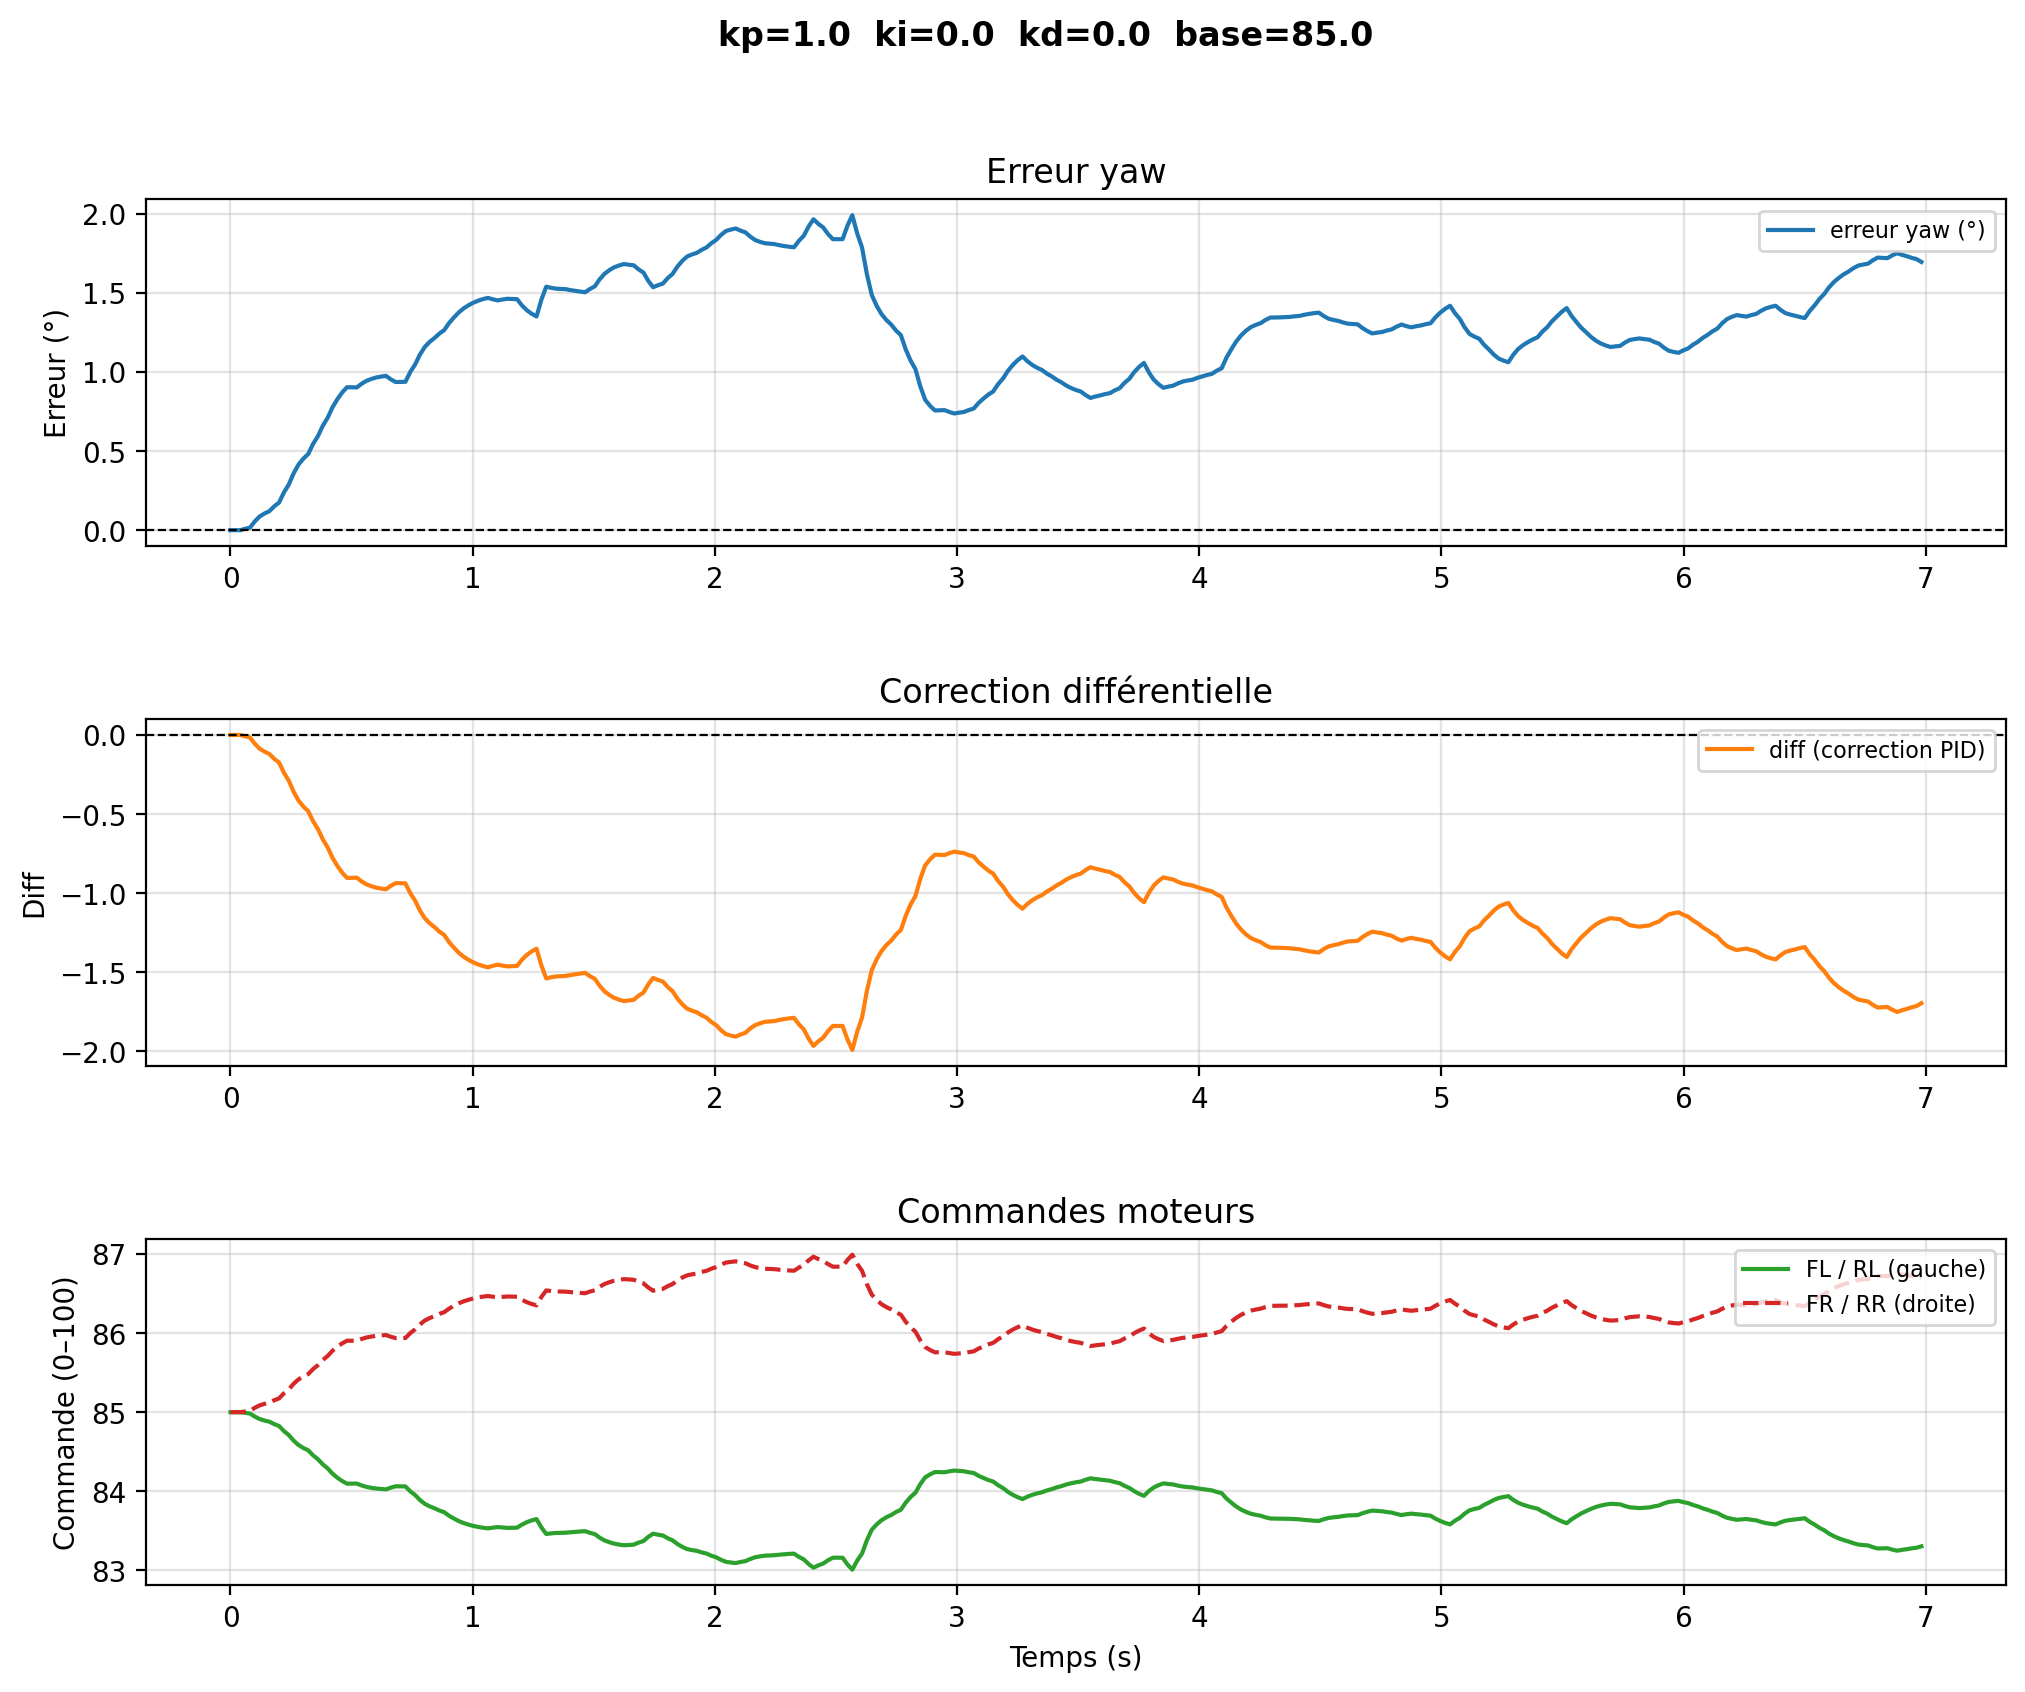

Source data for this figure (header and first rows):
# kp=1.0  ki=0.0  kd=0.0  base=85.0
time, yaw, err_deg, diff, fl, rl, fr, rr
1.2590007827384397e-06, -167.4, 0.0, -0.0, 85.0, 85.0, 85.0, 85.0
0.02006, -167.4, 0.0, -0.0, 85.0, 85.0, 85.0, 85.0
0.04012, -167.4, 0.0, -0.0, 85.0, 85.0, 85.0, 85.0
0.06018, -167.4, 0.008896, -0.008896, 84.99, 84.99, 85.01, 85.01
0.08024, -167.4, 0.01582, -0.01582, 84.98, 84.98, 85.02, 85.02
0.1003, -167.4, 0.05551, -0.05551, 84.94, 84.94, 85.06, 85.06
0.1204, -167.5, 0.0864, -0.0864, 84.91, 84.91, 85.09, 85.09
0.1404, -167.5, 0.1054, -0.1054, 84.89, 84.89, 85.11, 85.11
0.1605, -167.5, 0.1201, -0.1201, 84.88, 84.88, 85.12, 85.12
0.1805, -167.5, 0.1507, -0.1507, 84.85, 84.85, 85.15, 85.15
0.2006, -167.5, 0.1744, -0.1744, 84.83, 84.83, 85.17, 85.17
0.2206, -167.6, 0.2387, -0.2387, 84.76, 84.76, 85.24, 85.24
0.2407, -167.7, 0.2886, -0.2886, 84.71, 84.71, 85.29, 85.29
0.2608, -167.7, 0.3593, -0.3593, 84.64, 84.64, 85.36, 85.36
0.2808, -167.8, 0.4143, -0.4143, 84.59, 84.59, 85.41, 85.41
0.3009, -167.8, 0.452, -0.452, 84.55, 84.55, 85.45, 85.45
0.3209, -167.9, 0.4814, -0.4814, 84.52, 84.52, 85.48, 85.48
0.341, -167.9, 0.5449, -0.5449, 84.46, 84.46, 85.54, 85.54
0.3611, -168, 0.5943, -0.5943, 84.41, 84.41, 85.59, 85.59
0.3811, -168, 0.6595, -0.6595, 84.34, 84.34, 85.66, 85.66
0.4012, -168.1, 0.7102, -0.7102, 84.29, 84.29, 85.71, 85.71
0.4212, -168.1, 0.7763, -0.7763, 84.22, 84.22, 85.78, 85.78
0.4413, -168.2, 0.8278, -0.8278, 84.17, 84.17, 85.83, 85.83
0.4613, -168.2, 0.8704, -0.8704, 84.13, 84.13, 85.87, 85.87
0.4814, -168.3, 0.9036, -0.9036, 84.1, 84.1, 85.9, 85.9
0.5015, -168.3, 0.9027, -0.9027, 84.1, 84.1, 85.9, 85.9
0.5215, -168.3, 0.902, -0.902, 84.1, 84.1, 85.9, 85.9
0.5416, -168.3, 0.9256, -0.9256, 84.07, 84.07, 85.93, 85.93
0.5617, -168.3, 0.9439, -0.9439, 84.06, 84.06, 85.94, 85.94
0.5817, -168.3, 0.9557, -0.9557, 84.04, 84.04, 85.96, 85.96
0.6018, -168.3, 0.9648, -0.9648, 84.04, 84.04, 85.96, 85.96
0.6218, -168.3, 0.9707, -0.9707, 84.03, 84.03, 85.97, 85.97
0.6419, -168.3, 0.9752, -0.9752, 84.02, 84.02, 85.98, 85.98
0.6619, -168.3, 0.9534, -0.9534, 84.05, 84.05, 85.95, 85.95
0.682, -168.3, 0.9364, -0.9364, 84.06, 84.06, 85.94, 85.94
0.702, -168.3, 0.9371, -0.9371, 84.06, 84.06, 85.94, 85.94
0.7221, -168.3, 0.9377, -0.9377, 84.06, 84.06, 85.94, 85.94
0.7422, -168.4, 0.9991, -0.9991, 84, 84, 86, 86
0.7622, -168.4, 1.047, -1.047, 83.95, 83.95, 86.05, 86.05
0.7823, -168.5, 1.109, -1.109, 83.89, 83.89, 86.11, 86.11
0.8023, -168.5, 1.158, -1.158, 83.84, 83.84, 86.16, 86.16
0.8224, -168.6, 1.19, -1.19, 83.81, 83.81, 86.19, 86.19
0.8424, -168.6, 1.214, -1.214, 83.79, 83.79, 86.21, 86.21
0.8625, -168.6, 1.242, -1.242, 83.76, 83.76, 86.24, 86.24
0.8825, -168.6, 1.264, -1.264, 83.74, 83.74, 86.26, 86.26
0.9026, -168.7, 1.309, -1.309, 83.69, 83.69, 86.31, 86.31
0.9227, -168.7, 1.344, -1.344, 83.66, 83.66, 86.34, 86.34
0.9427, -168.7, 1.376, -1.376, 83.62, 83.62, 86.38, 86.38
0.9628, -168.8, 1.402, -1.402, 83.6, 83.6, 86.4, 86.4
0.9828, -168.8, 1.421, -1.421, 83.58, 83.58, 86.42, 86.42
1.003, -168.8, 1.438, -1.438, 83.56, 83.56, 86.44, 86.44
1.023, -168.8, 1.45, -1.45, 83.55, 83.55, 86.45, 86.45
1.043, -168.8, 1.46, -1.46, 83.54, 83.54, 86.46, 86.46
1.063, -168.8, 1.468, -1.468, 83.53, 83.53, 86.47, 86.47
1.083, -168.8, 1.459, -1.459, 83.54, 83.54, 86.46, 86.46
1.103, -168.8, 1.452, -1.452, 83.55, 83.55, 86.45, 86.45
1.123, -168.8, 1.458, -1.458, 83.54, 83.54, 86.46, 86.46
1.143, -168.8, 1.462, -1.462, 83.54, 83.54, 86.46, 86.46
1.163, -168.8, 1.461, -1.461, 83.54, 83.54, 86.46, 86.46
... 290 more rows
